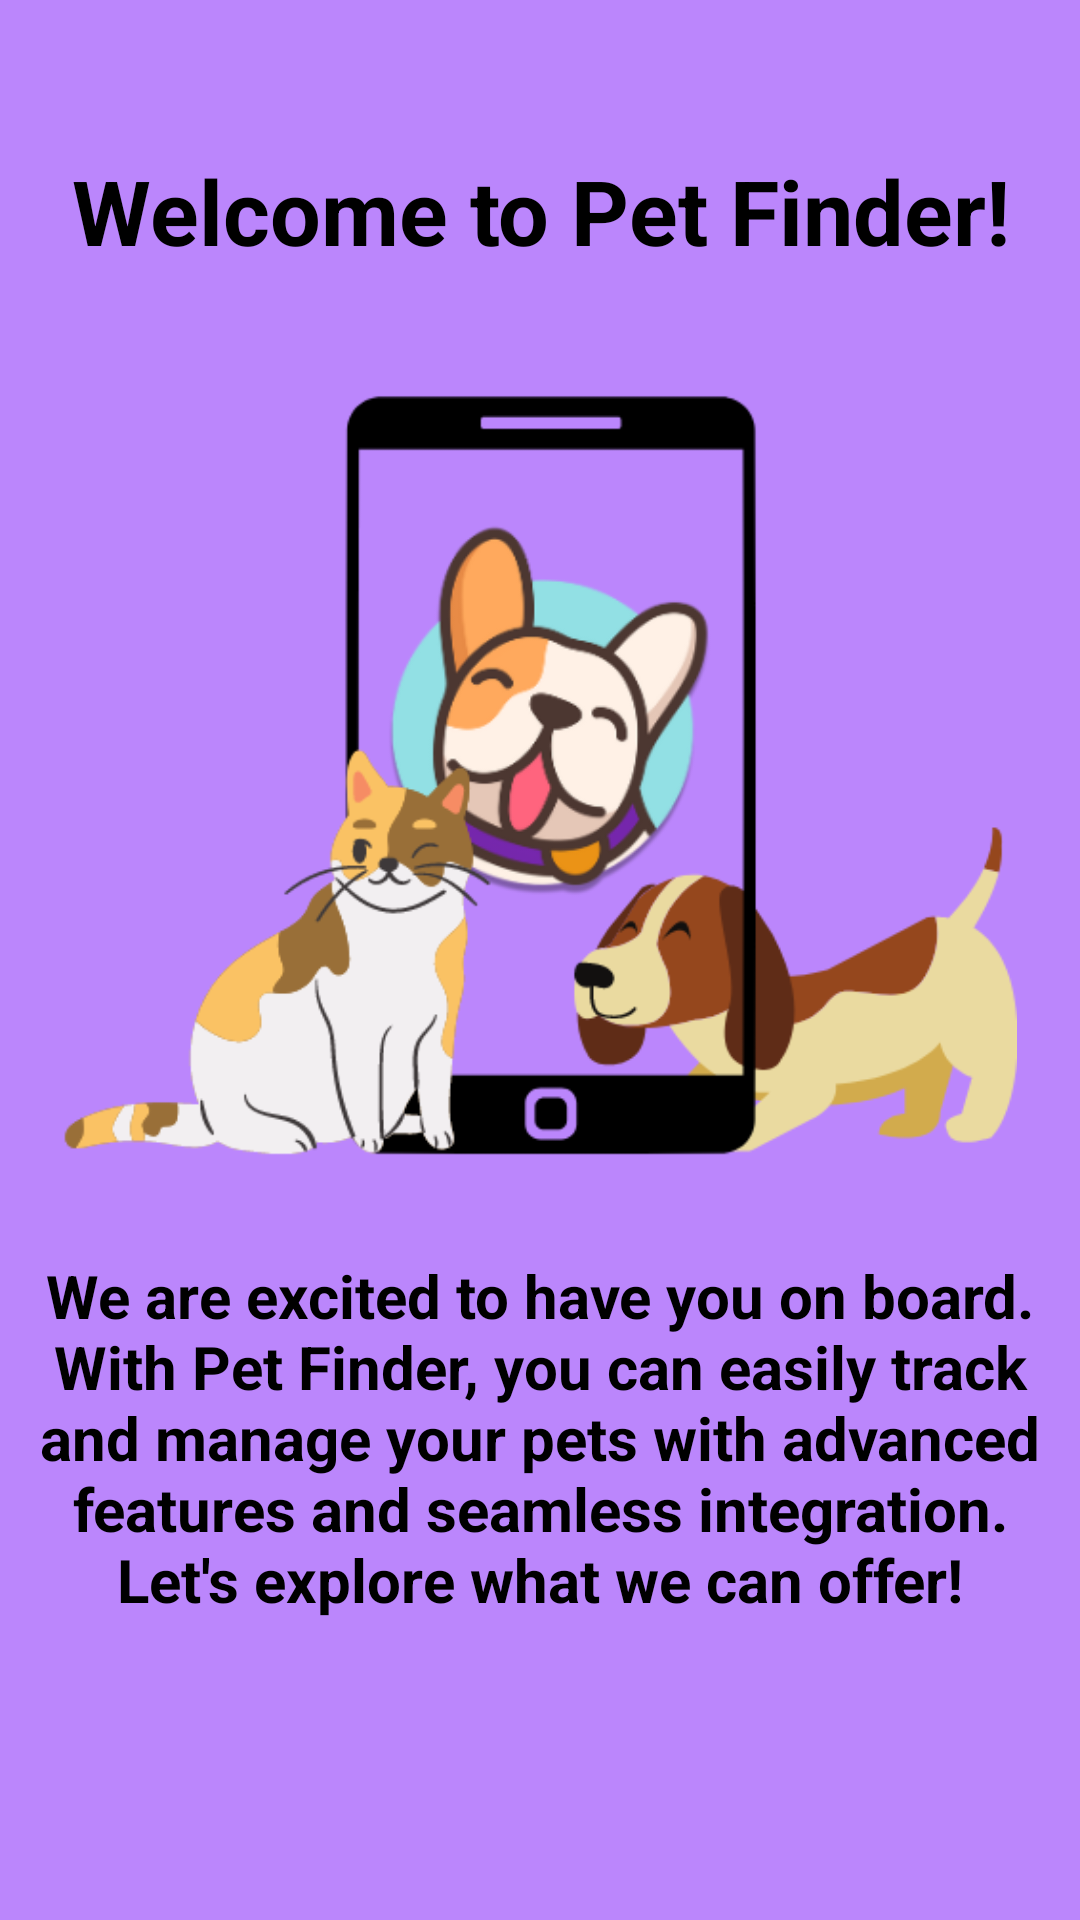

Layout XML and referenced resources for this Android screen:
<!-- AndroidManifest.xml: application theme Theme.PetFinder -->
<!-- res/layout/activity_on_boarding_1.xml -->
<?xml version="1.0" encoding="utf-8"?>
<androidx.constraintlayout.widget.ConstraintLayout xmlns:android="http://schemas.android.com/apk/res/android"
    android:layout_width="match_parent"
    android:layout_height="match_parent"
    xmlns:app="http://schemas.android.com/apk/res-auto"
    android:background="@color/onBoarding1">

    <TextView
        android:id="@+id/title"
        android:layout_width="match_parent"
        android:layout_height="wrap_content"
        android:text="Welcome to Pet Finder!"
        android:textSize="30sp"
        android:textColor="@color/black"
        android:textAlignment="center"
        android:textStyle="bold"
        android:layout_marginTop="50dp"
        android:layout_marginStart="10dp"
        android:layout_marginEnd="10dp"
        android:layout_marginBottom="10dp"
        app:layout_constraintTop_toTopOf="parent"
        app:layout_constraintBottom_toTopOf="@id/display"
        app:layout_constraintStart_toStartOf="parent"
        app:layout_constraintEnd_toEndOf="parent"/>
    <ImageView
        android:id="@+id/display"
        android:layout_width="0dp"
        android:layout_height="0dp"
        android:src="@drawable/on_boarding1"
        app:layout_constraintTop_toBottomOf="@id/title"
        app:layout_constraintStart_toStartOf="parent"
        app:layout_constraintEnd_toEndOf="parent"
        android:layout_marginStart="10dp"
        android:layout_marginEnd="10dp"
        app:layout_constraintBottom_toTopOf="@id/caption"/>
    <TextView
        android:id="@+id/caption"
        android:layout_width="match_parent"
        android:layout_height="wrap_content"
        android:text="@string/onBoarding1"
        android:textSize="20sp"
        android:textColor="@color/black"
        android:textAlignment="center"
        android:textStyle="bold"
        android:layout_marginStart="10dp"
        android:layout_marginEnd="10dp"
        android:layout_marginBottom="100dp"
        app:layout_constraintTop_toBottomOf="@id/display"
        app:layout_constraintBottom_toBottomOf="parent"
        app:layout_constraintStart_toStartOf="parent"
        app:layout_constraintEnd_toEndOf="parent"/>



</androidx.constraintlayout.widget.ConstraintLayout>
<!-- resources referenced by this layout -->
<resources>
  <color name="black">#FF000000</color>
  <color name="onBoarding1">#BB86FC</color>
  <!-- drawable on_boarding1: png bitmap (drawable, 56616 bytes) -->
  <string name="onBoarding1">We are excited to have you on board. With Pet Finder, you can easily track and manage your pets with advanced features and seamless integration. Let\'s explore what we can offer!</string>
  <style name="Theme.PetFinder" parent="Theme.MaterialComponents.DayNight.NoActionBar">
          
          <item name="colorPrimary">@color/purple_500</item>
          <item name="colorPrimaryVariant">@color/purple_700</item>
          <item name="colorOnPrimary">@color/white</item>
          
          <item name="colorSecondary">@color/teal_200</item>
          <item name="colorSecondaryVariant">@color/teal_700</item>
          <item name="colorOnSecondary">@color/black</item>
          
          <item name="android:statusBarColor">?attr/colorPrimaryVariant</item>
          
      </style>
  <color name="purple_500">#FF6200EE</color>
  <color name="purple_700">#FF3700B3</color>
  <color name="white">#FFFFFFFF</color>
  <color name="teal_200">#FF03DAC5</color>
  <color name="teal_700">#FF018786</color>
</resources>
